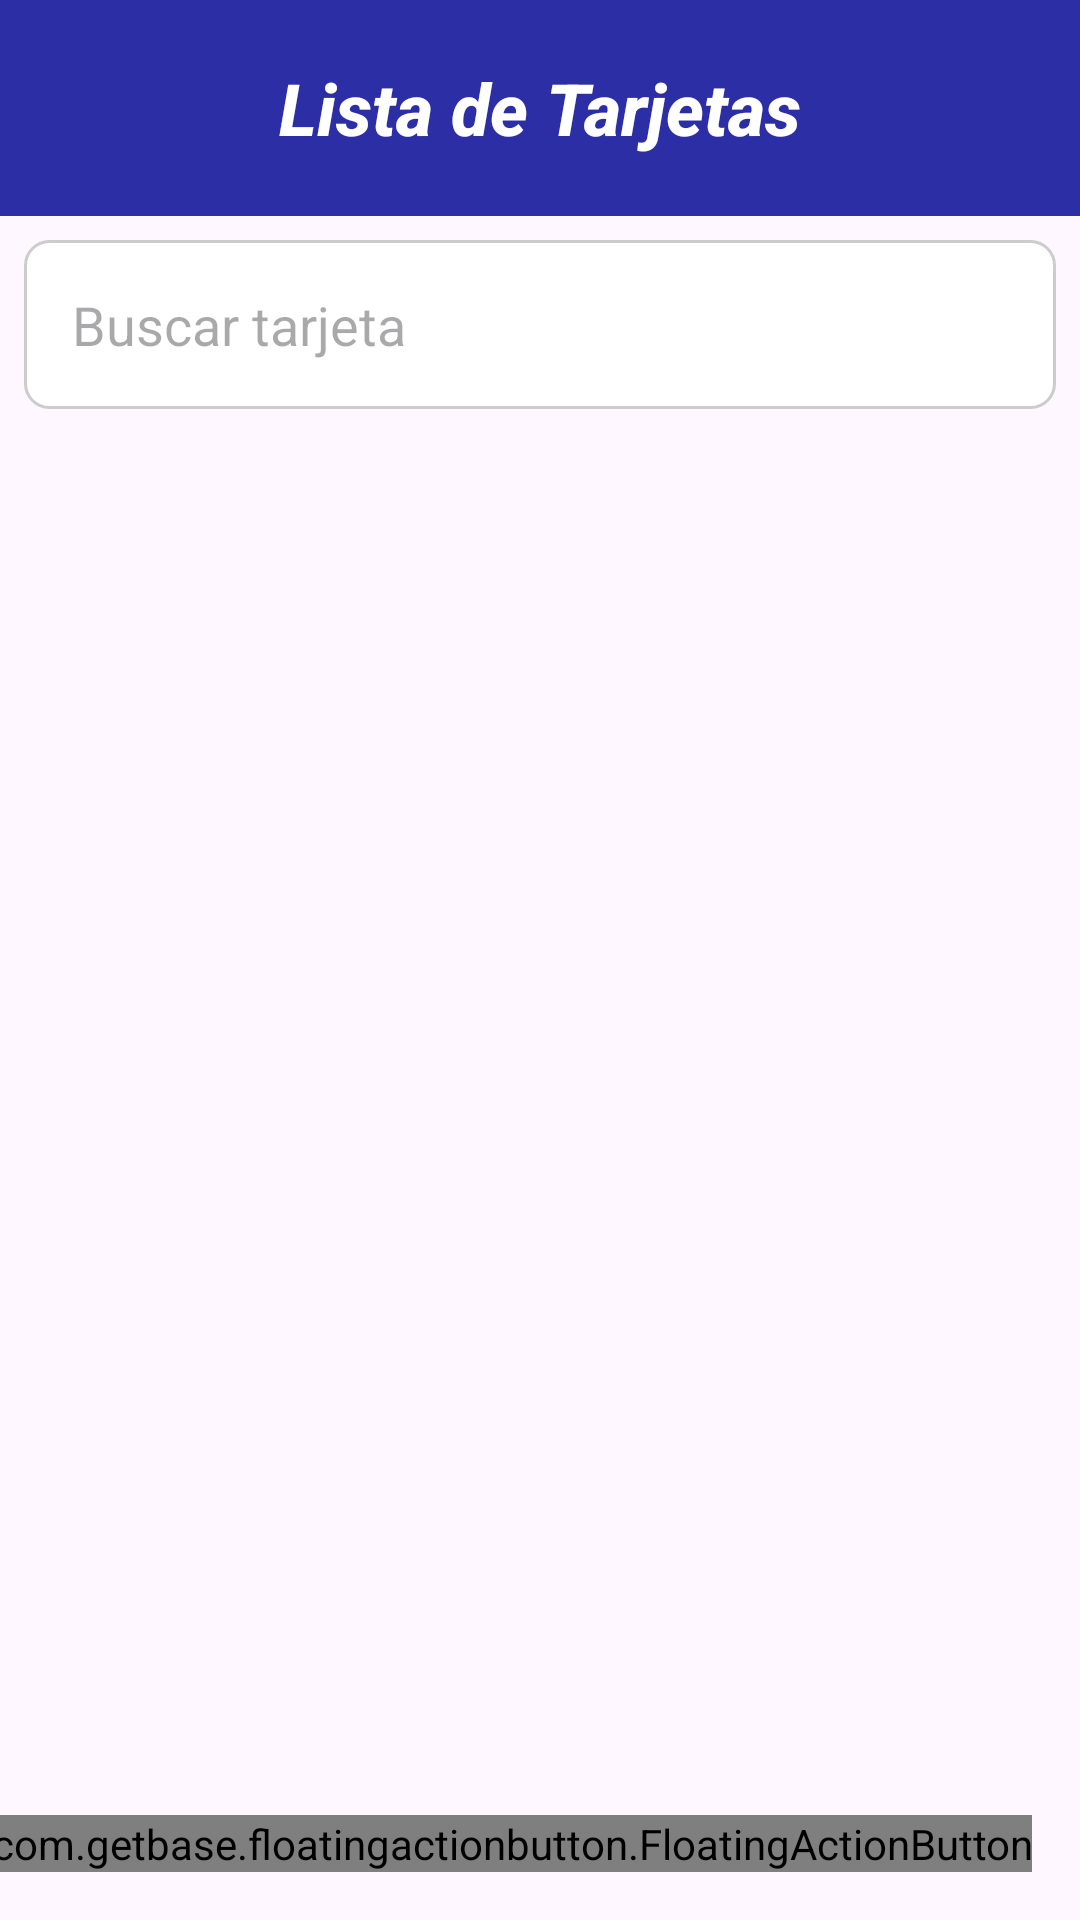

Layout XML and referenced resources for this Android screen:
<!-- AndroidManifest.xml: application theme Theme.Padilla -->
<!-- res/layout/lista_tarjetas.xml -->
<?xml version="1.0" encoding="utf-8"?>
<androidx.constraintlayout.widget.ConstraintLayout xmlns:android="http://schemas.android.com/apk/res/android"
    xmlns:app="http://schemas.android.com/apk/res-auto"
    xmlns:tools="http://schemas.android.com/tools"
    android:layout_width="match_parent"
    android:layout_height="match_parent">

    <TextView
        android:id="@+id/BarraTarjetas"
        android:layout_width="0dp"
        android:layout_height="72dp"
        android:background="#2C2EA5"
        android:fontFamily="sans-serif-medium"
        android:gravity="center"
        android:text="Lista de Tarjetas"
        android:textColor="@android:color/white"
        android:textSize="24sp"
        android:textStyle="bold|italic"
        app:layout_constraintTop_toTopOf="parent"
        app:layout_constraintStart_toStartOf="parent"
        app:layout_constraintEnd_toEndOf="parent"
        />

    <EditText
        android:id="@+id/search_card"
        android:layout_width="0dp"
        android:layout_height="wrap_content"
        android:hint="Buscar tarjeta"
        android:imeOptions="actionDone"
        android:inputType="text"
        android:padding="16dp"
        app:layout_constraintTop_toBottomOf="@id/BarraTarjetas"
        app:layout_constraintStart_toStartOf="parent"
        app:layout_constraintEnd_toEndOf="parent"
        android:background="@drawable/edittext_background"
        android:layout_margin="8dp" />

    <androidx.recyclerview.widget.RecyclerView
        android:id="@+id/recyclerViewTarjetas"
        android:layout_width="419dp"
        android:layout_height="580dp"
        android:layout_margin="8dp"
        app:layout_constraintBottom_toTopOf="@id/fab_Tarjeta"
        app:layout_constraintEnd_toEndOf="parent"
        app:layout_constraintStart_toStartOf="parent"
        app:layout_constraintTop_toBottomOf="@id/search_card"
        app:layout_constraintVertical_bias="0.0"
        tools:listitem="@layout/item_tarjetas" />

    <com.getbase.floatingactionbutton.FloatingActionButton
        android:id="@+id/fab_Tarjeta"
        android:layout_width="wrap_content"
        android:layout_height="wrap_content"
        android:layout_margin="16dp"
        android:src="@drawable/baseline_add_card_25"
        app:layout_constraintBottom_toBottomOf="parent"
        app:layout_constraintEnd_toEndOf="parent"
        app:layout_constraintHorizontal_bias="1.0"
        app:layout_constraintStart_toStartOf="parent"
        app:layout_constraintTop_toTopOf="parent"
        app:layout_constraintVertical_bias="1.0" />

</androidx.constraintlayout.widget.ConstraintLayout>
<!-- res/layout/item_tarjetas.xml (included above) -->
<?xml version="1.0" encoding="utf-8"?>
<androidx.cardview.widget.CardView xmlns:android="http://schemas.android.com/apk/res/android"
    xmlns:app="http://schemas.android.com/apk/res-auto"
    android:layout_width="match_parent"
    android:layout_height="wrap_content"
    app:cardCornerRadius="16dp"
    android:layout_margin="16dp"
    android:backgroundTint="#CCE6FF"> 

    <LinearLayout
        android:layout_width="395dp"
        android:layout_height="wrap_content"
        android:orientation="horizontal"
        android:padding="16dp">

        <ImageView
            android:layout_width="100dp"
            android:layout_height="100dp"
            android:src="@drawable/baseline_credit_card_24" />

        <LinearLayout
            android:layout_width="0dp"
            android:layout_height="wrap_content"
            android:layout_weight="1"
            android:gravity="start"
            android:orientation="vertical"
            android:paddingStart="16dp">

            <TextView
                android:id="@+id/txtTerminacionItem"
                android:layout_width="wrap_content"
                android:layout_height="wrap_content"
                android:text="Terminacion 1234"
                android:textColor="@color/black"
                android:textSize="22sp"
                android:textStyle="bold" />

            <TextView
                android:id="@+id/txtProveedorItem"
                android:layout_width="wrap_content"
                android:layout_height="wrap_content"
                android:layout_marginTop="8dp"
                android:text="Proveedor: Mastercard"
                android:textColor="@color/black"
                android:textSize="18sp" />

        </LinearLayout>

        <Button
            android:id="@+id/btnEliminarTarjetaItem"
            android:layout_width="wrap_content"
            android:layout_height="wrap_content"
            android:layout_gravity="center_vertical"
            android:layout_marginStart="16dp"
            android:backgroundTint="@color/colorAccent"
            android:drawableStart="@drawable/baseline_cancel_24"
            android:paddingHorizontal="16dp"
            android:paddingVertical="8dp"
            android:text="Eliminar"
            android:textColor="@android:color/white" />
    </LinearLayout>
</androidx.cardview.widget.CardView>
<!-- resources referenced by this layout -->
<resources>
  <color name="black">#FF000000</color>
  <color name="colorAccent">#05af9b</color>
  <!-- drawable edittext_background (drawable) -->
  <shape xmlns:android="http://schemas.android.com/apk/res/android">
      <solid android:color="#FFFFFF"/>
      <stroke android:width="1dp" android:color="#CCCCCC"/>
      <corners android:radius="8dp"/>
      <padding android:left="10dp"
          android:top="10dp"
          android:right="10dp"
          android:bottom="10dp"/>
  </shape>
  <style name="Theme.Padilla" parent="Base.Theme.Padilla" />
  <style name="Base.Theme.Padilla" parent="Theme.Material3.DayNight.NoActionBar">
          
          
      </style>
</resources>
